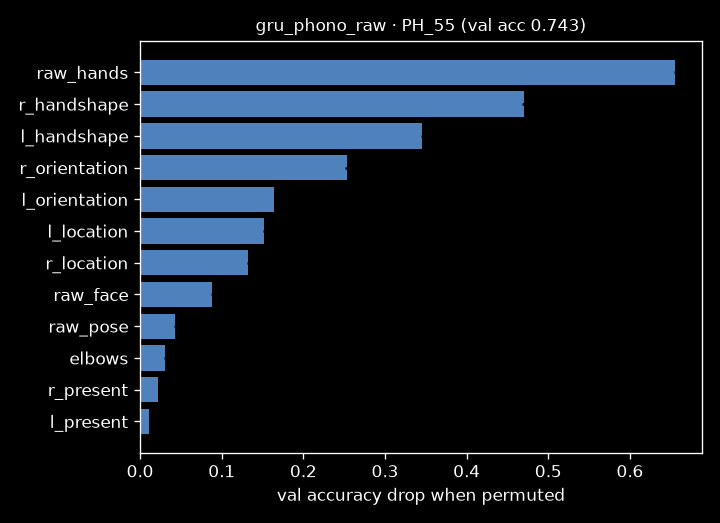

Source data for this figure (header and first rows):
group, n_features, acc, drop, drop_std
(none), 0, 0.7429, 0.0, 0.0
r_handshape, 25, 0.2732, 0.4697, 0.001565
r_orientation, 6, 0.4895, 0.2534, 0.002625
r_location, 9, 0.6104, 0.1325, 0.001103
r_present, 1, 0.7203, 0.02256, 0.0006177
l_handshape, 25, 0.3973, 0.3456, 0.002043
l_orientation, 6, 0.5786, 0.1643, 0.0001247
l_location, 9, 0.5909, 0.152, 0.001037
l_present, 1, 0.7314, 0.01147, 0.0002877
elbows, 2, 0.7121, 0.03084, 0.001628
raw_face, 10, 0.6542, 0.08868, 0.002159
raw_hands, 84, 0.08831, 0.6546, 0.0008859
raw_pose, 16, 0.7001, 0.0428, 0.001386
